Photos from the image-classification dataset "preprocessed_data" in the GitHub repository JamesEdLemaitre/Classification-of-plankton-from-ZooCAM-images. Its 14 classes are: Physonectae, tail Appendicularia, other Siphonophorae, Harpacticoida, empty Harpacticoida, comb Ctenophora, larvae Echinodermata, Noctiluca, detritus, empty Copepoda, Oncaea, Euchaeta, Diatoma tenuis, Acartiidae.

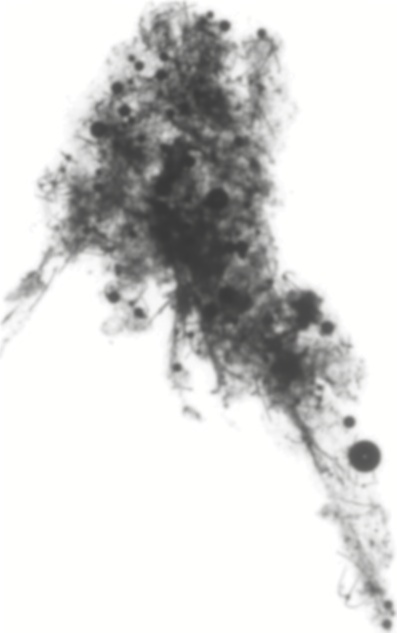
Label: detritus

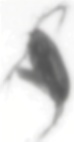
Label: Acartiidae

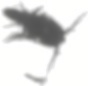
Label: Harpacticoida

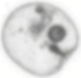
Label: Noctiluca

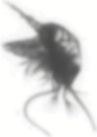
Label: empty Copepoda

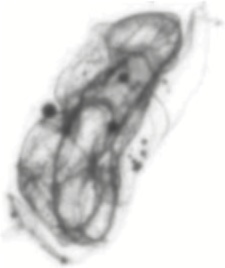
Label: Physonectae
